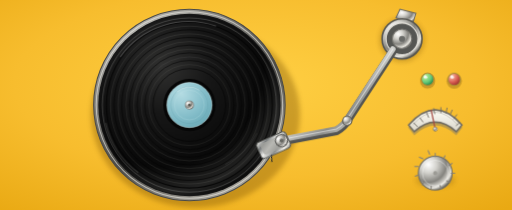
t = 0.00 s
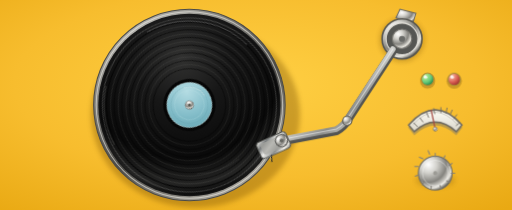
t = 1.67 s
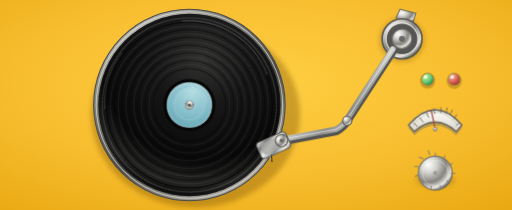
t = 3.33 s
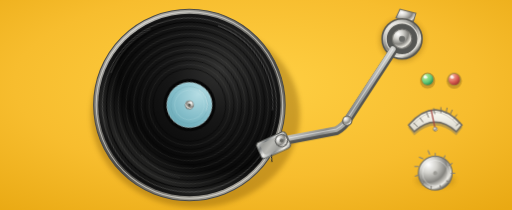
t = 5.00 s
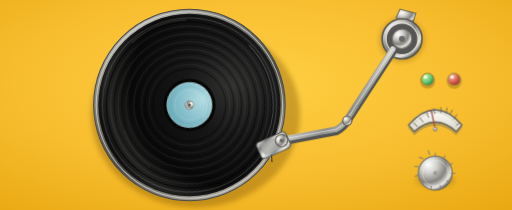
t = 6.67 s
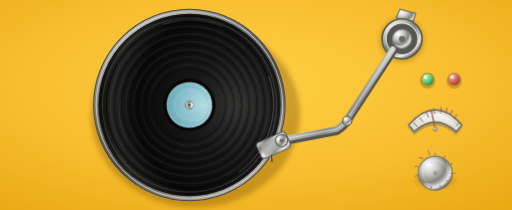
t = 8.33 s

The animated SVG that drew these frames (rendered in a browser with its animation timeline set to each time). Animation: 1 CSS @keyframes rule; frames cover the first 8.33 s, repeats indefinitely.

<svg xmlns="http://www.w3.org/2000/svg" viewBox="0 0 1000 410" preserveAspectRatio="xMidYMid slice" role="img" aria-labelledby="title desc">
  <title id="title">Propuesta de tocadiscos animado para Lucuma Records</title>
  <desc id="desc">Disco negro con surcos y etiqueta celeste que gira lentamente. El brazo plateado, las luces, el medidor y la perilla permanecen quietos sobre un fondo mostaza.</desc>
  <defs>
    <radialGradient id="mustard" cx="48%" cy="40%" r="78%">
      <stop stop-color="#ffd044"/>
      <stop offset=".58" stop-color="#f7bd2e"/>
      <stop offset="1" stop-color="#e9a913"/>
    </radialGradient>
    <radialGradient id="platter" cx="34%" cy="25%" r="82%">
      <stop stop-color="#d8d7d2"/>
      <stop offset=".45" stop-color="#8d8c87"/>
      <stop offset=".75" stop-color="#4c4b47"/>
      <stop offset="1" stop-color="#b6b3aa"/>
    </radialGradient>
    <radialGradient id="vinyl" cx="35%" cy="28%" r="78%">
      <stop stop-color="#313130"/>
      <stop offset=".34" stop-color="#171717"/>
      <stop offset=".72" stop-color="#090909"/>
      <stop offset=".9" stop-color="#242423"/>
      <stop offset="1" stop-color="#050505"/>
    </radialGradient>
    <radialGradient id="label" cx="32%" cy="25%" r="82%">
      <stop stop-color="#b4dce3"/>
      <stop offset=".65" stop-color="#83bdc9"/>
      <stop offset="1" stop-color="#6babb8"/>
    </radialGradient>
    <linearGradient id="armMetal" x1="0" y1="0" x2="1" y2="1">
      <stop stop-color="#f8f7f1"/>
      <stop offset=".22" stop-color="#777a7b"/>
      <stop offset=".43" stop-color="#eeeeea"/>
      <stop offset=".66" stop-color="#8b8d8b"/>
      <stop offset=".84" stop-color="#f3f1e9"/>
      <stop offset="1" stop-color="#626462"/>
    </linearGradient>
    <radialGradient id="chrome" cx="30%" cy="25%" r="80%">
      <stop stop-color="#fff"/>
      <stop offset=".3" stop-color="#d4d3ce"/>
      <stop offset=".65" stop-color="#85847f"/>
      <stop offset=".88" stop-color="#e9e7e0"/>
      <stop offset="1" stop-color="#686762"/>
    </radialGradient>
    <radialGradient id="greenLight" cx="30%" cy="25%" r="80%">
      <stop stop-color="#fff"/>
      <stop offset=".2" stop-color="#a9e68d"/>
      <stop offset=".62" stop-color="#63c879"/>
      <stop offset="1" stop-color="#208447"/>
    </radialGradient>
    <radialGradient id="redLight" cx="30%" cy="25%" r="80%">
      <stop stop-color="#fff"/>
      <stop offset=".2" stop-color="#f2a18d"/>
      <stop offset=".62" stop-color="#d75c51"/>
      <stop offset="1" stop-color="#9b302d"/>
    </radialGradient>
    <linearGradient id="meterFace" x1="0" y1="0" x2="0" y2="1">
      <stop stop-color="#fffef8"/>
      <stop offset="1" stop-color="#d9d5c9"/>
    </linearGradient>
    <filter id="softShadow" x="-30%" y="-30%" width="160%" height="170%">
      <feGaussianBlur stdDeviation="5"/>
    </filter>
    <style>
      .record-spin{transform-box:fill-box;transform-origin:center}
      @keyframes record-revolution{to{transform:rotate(360deg)}}
      @media(prefers-reduced-motion:no-preference){.record-spin{animation:record-revolution 24s linear infinite}}
      @media(prefers-reduced-motion:reduce){.record-spin{animation:none!important}}
    </style>
  </defs>

  <rect width="1000" height="410" fill="url(#mustard)"/>
  <ellipse cx="382" cy="224" rx="204" ry="181" fill="#6f4700" opacity=".34" filter="url(#softShadow)"/>

  <!-- Metal platter rim -->
  <circle cx="370" cy="205" r="187" fill="url(#platter)" stroke="#4c4b47" stroke-width="2"/>
  <circle cx="370" cy="205" r="182" fill="none" stroke="#f0eee7" stroke-opacity=".58" stroke-width="2"/>
  <circle cx="370" cy="205" r="178" fill="#191919"/>

  <!-- Only this group rotates: the grooves, light streaks and label -->
  <g transform="translate(370 205)">
    <g class="record-spin">
      <circle r="176" fill="url(#vinyl)"/>
      <circle r="170" fill="none" stroke="#8d8d8a" stroke-opacity=".58" stroke-width="1.3"/>
      <circle r="162" fill="none" stroke="#050505" stroke-opacity=".92" stroke-width="2"/>
      <circle r="154" fill="none" stroke="#a5a49f" stroke-opacity=".28" stroke-width="1"/>
      <circle r="147" fill="none" stroke="#050505" stroke-opacity=".8" stroke-width="1.7"/>
      <circle r="139" fill="none" stroke="#b2b0aa" stroke-opacity=".25" stroke-width="1"/>
      <circle r="132" fill="none" stroke="#050505" stroke-opacity=".82" stroke-width="1.6"/>
      <circle r="124" fill="none" stroke="#a6a49f" stroke-opacity=".24" stroke-width="1"/>
      <circle r="117" fill="none" stroke="#050505" stroke-opacity=".78" stroke-width="1.5"/>
      <circle r="109" fill="none" stroke="#b6b4af" stroke-opacity=".22" stroke-width="1"/>
      <circle r="102" fill="none" stroke="#050505" stroke-opacity=".8" stroke-width="1.5"/>
      <circle r="94" fill="none" stroke="#aaa8a2" stroke-opacity=".2" stroke-width="1"/>
      <circle r="87" fill="none" stroke="#050505" stroke-opacity=".8" stroke-width="1.4"/>
      <circle r="79" fill="none" stroke="#b8b6b1" stroke-opacity=".18" stroke-width="1"/>
      <circle r="71" fill="none" stroke="#050505" stroke-opacity=".82" stroke-width="1.4"/>
      <path d="M-135-94A164 164 0 0 1 52-154" fill="none" stroke="#fff" stroke-opacity=".22" stroke-width="2"/>
      <path d="M-163 35A167 167 0 0 0-100 132" fill="none" stroke="#c9c8c2" stroke-opacity=".19" stroke-width="2"/>
      <path d="M70 116A137 137 0 0 0 132 55" fill="none" stroke="#fff" stroke-opacity=".1" stroke-width="1.5"/>
      <!-- Beveled label ring and soft cyan center -->
      <circle r="51" fill="#060606"/>
      <circle r="44" fill="url(#label)" stroke="#d4eef0" stroke-opacity=".65" stroke-width="1.5"/>
      <circle r="36" fill="none" stroke="#609aa5" stroke-opacity=".5" stroke-width="1"/>
      <circle r="29" fill="none" stroke="#c1e3e6" stroke-opacity=".5" stroke-width="1"/>
      <circle r="8" fill="url(#chrome)" stroke="#686763" stroke-width="1"/>
      <circle r="2.7" fill="#555651"/>
      <path d="M-25-25A35 35 0 0 1 20-29" fill="none" stroke="#fff" stroke-opacity=".48" stroke-width="1.2"/>
    </g>
  </g>

  <!-- Fixed tonearm assembly, drawn over the rotating record -->
  <g class="tonearm">
    <ellipse cx="785" cy="78" rx="44" ry="43" fill="#6f4700" opacity=".28" filter="url(#softShadow)"/>
    <path d="M773 35 781 18 812 26 806 45Z" fill="url(#chrome)" stroke="#686762" stroke-width="2"/>
    <circle cx="785" cy="76" r="39" fill="url(#chrome)" stroke="#555550" stroke-width="3"/>
    <circle cx="785" cy="76" r="31" fill="#555653" stroke="#e2e0d9" stroke-width="2"/>
    <circle cx="785" cy="76" r="19" fill="url(#chrome)" stroke="#777671" stroke-width="2"/>
    <circle cx="785" cy="76" r="6" fill="#696a67"/>
    <path d="M767 100 678 236Q672 247 657 256L535 279" fill="none" stroke="#535452" stroke-width="16" stroke-linecap="round" stroke-linejoin="round"/>
    <path d="M767 96 678 232Q672 243 657 252L535 275" fill="none" stroke="url(#armMetal)" stroke-width="11" stroke-linecap="round" stroke-linejoin="round"/>
    <path d="M767 96 678 232Q672 243 657 252L535 275" fill="none" stroke="#fff" stroke-opacity=".55" stroke-width="2" stroke-linecap="round" stroke-linejoin="round"/>
    <circle cx="678" cy="236" r="9" fill="url(#chrome)" stroke="#555550" stroke-width="2"/>
    <g transform="rotate(-24 533 283)">
      <rect x="503" y="267" width="62" height="34" rx="7" fill="url(#armMetal)" stroke="#595a57" stroke-width="2"/>
      <rect x="510" y="272" width="48" height="23" rx="4" fill="#a5a5a0" opacity=".75"/>
      <circle cx="552" cy="282" r="12" fill="url(#chrome)" stroke="#5b5b58" stroke-width="2"/>
      <circle cx="552" cy="282" r="4" fill="#666762"/>
      <path d="M522 300 518 312" stroke="#282927" stroke-width="2.2" stroke-linecap="round"/>
      <path d="M520 300 517 308" stroke="#f3f0e9" stroke-opacity=".8" stroke-width="1"/>
    </g>
  </g>

  <!-- Static indicator lights, analog meter and metal speed knob -->
  <g class="deck-controls">
    <circle cx="835" cy="158" r="15" fill="#7f5a13" opacity=".35"/>
    <circle cx="835" cy="155" r="12" fill="url(#greenLight)" stroke="#a88c39" stroke-width="2"/>
    <ellipse cx="831" cy="151" rx="4" ry="2.5" fill="#fff" opacity=".72"/>
    <circle cx="887" cy="158" r="15" fill="#7f5a13" opacity=".35"/>
    <circle cx="887" cy="155" r="12" fill="url(#redLight)" stroke="#a88c39" stroke-width="2"/>
    <ellipse cx="883" cy="151" rx="4" ry="2.5" fill="#fff" opacity=".72"/>

    <path d="M797 249Q850 190 903 249L891 264Q850 226 809 264Z" fill="#77736a" opacity=".45"/>
    <path d="M798 244Q850 185 902 244L891 257Q850 220 809 257Z" fill="url(#meterFace)" stroke="#6f6b62" stroke-width="3"/>
    <path d="M806 244Q850 194 894 244" fill="none" stroke="#aaa69b" stroke-width="1"/>
    <path d="m808 240 7 7m5-17 6 8m7-18 4 9m10-17 2 10m12-12v10m12-9-2 10m12-6-4 9m13 0-6 8m12 7-7 6" fill="none" stroke="#716d64" stroke-width="1.8" stroke-linecap="round"/>
    <path d="M850 252 842 215" stroke="#a2473f" stroke-width="2.3" stroke-linecap="round"/>
    <circle cx="850" cy="252" r="4" fill="url(#chrome)" stroke="#77736a"/>

    <ellipse cx="850" cy="352" rx="38" ry="14" fill="#76520d" opacity=".26" filter="url(#softShadow)"/>
    <circle cx="850" cy="338" r="33" fill="url(#chrome)" stroke="#6a6964" stroke-width="2"/>
    <circle cx="850" cy="338" r="25" fill="none" stroke="#fff" stroke-opacity=".58" stroke-width="1.2"/>
    <path d="M850 299v7m19-2-3 7m17 8-6 4m11 15h-7m-2 18-7-3m-10 16-3-7m-17 8v-7m-17-2 3-7m-17-10 7-3m-8-16h7m2-18 7 3m10-16 3 7" fill="none" stroke="#827f78" stroke-width="2" stroke-linecap="round"/>
    <circle cx="850" cy="338" r="4" fill="#9c9b95"/>
  </g>
</svg>
